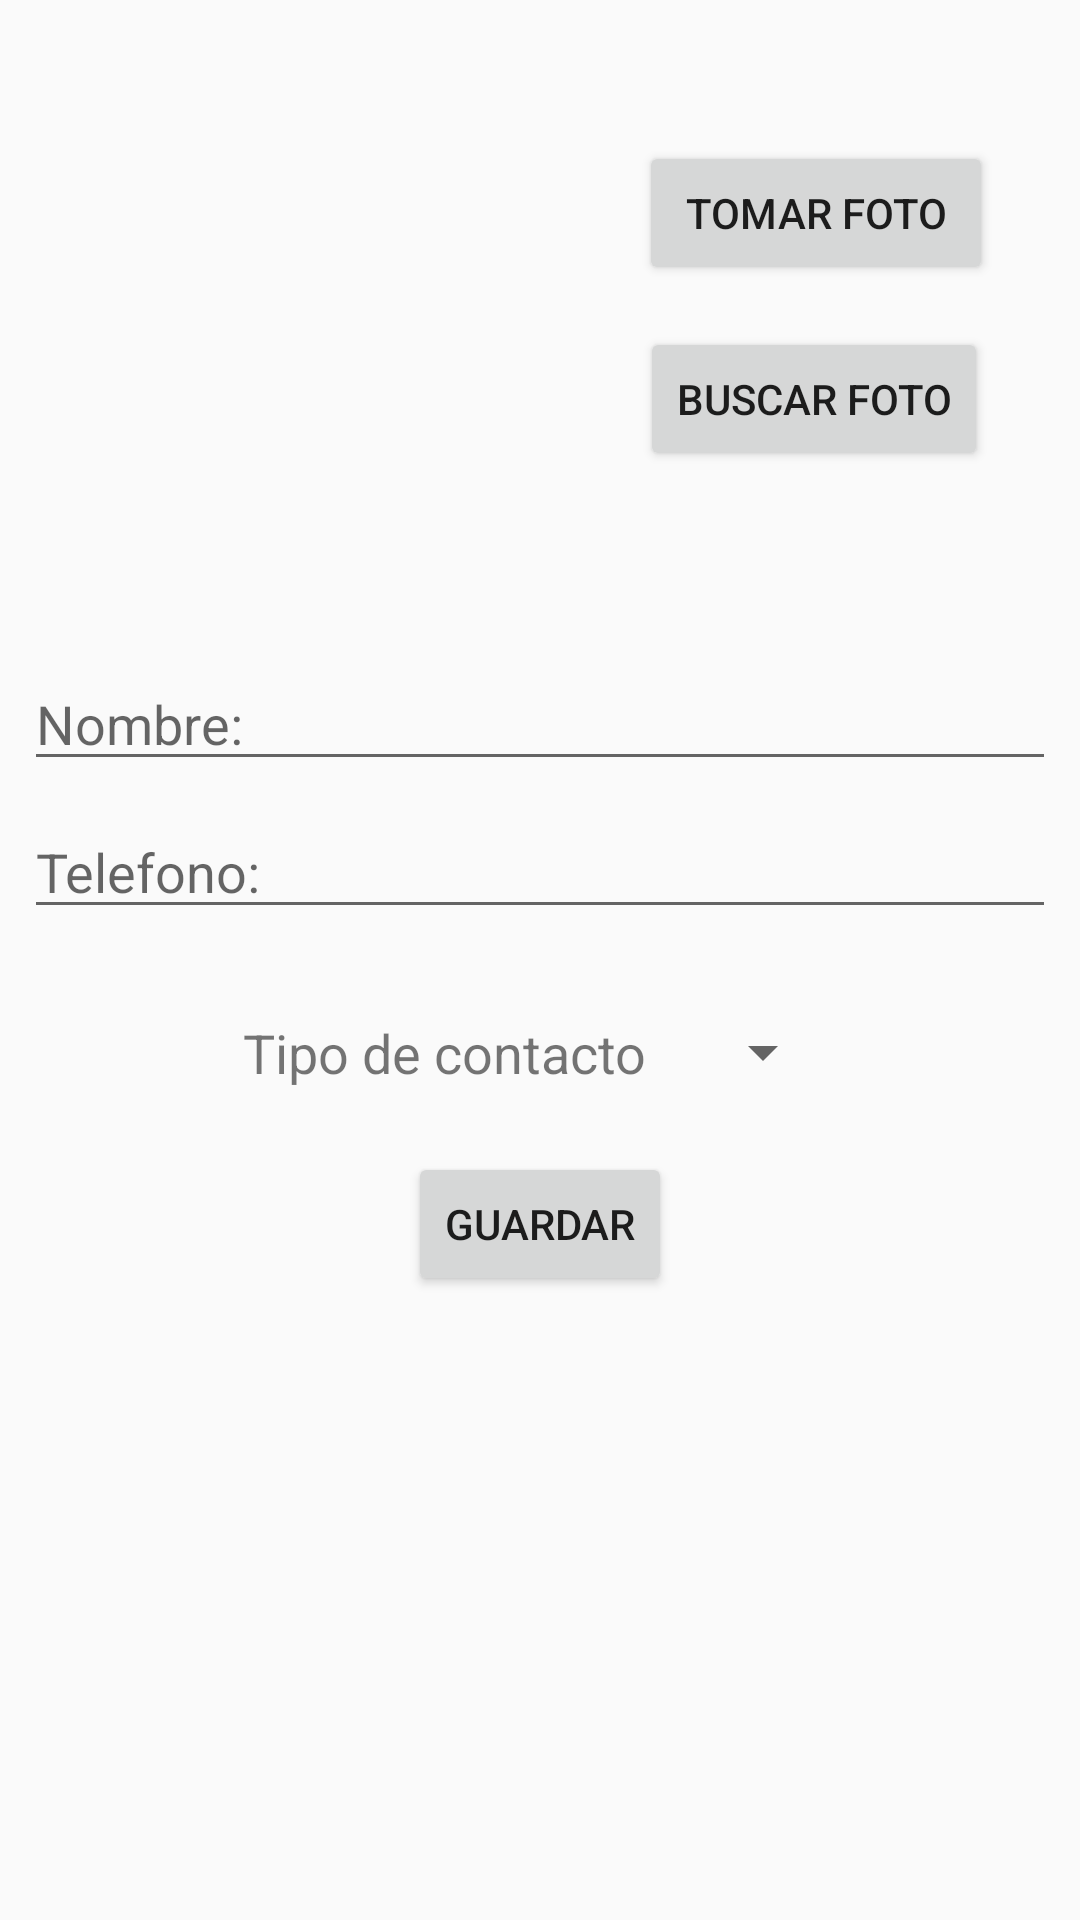

The Android layout XML behind this screen, and the referenced resources:
<!-- AndroidManifest.xml: application theme AppTheme -->
<!-- res/layout/activity_actualizar.xml -->
<?xml version="1.0" encoding="utf-8"?>
<android.support.constraint.ConstraintLayout xmlns:android="http://schemas.android.com/apk/res/android"
    xmlns:app="http://schemas.android.com/apk/res-auto"
    xmlns:tools="http://schemas.android.com/tools"
    android:layout_width="match_parent"
    android:layout_height="match_parent"
    android:orientation="vertical"
    app:layout_behavior="@string/appbar_scrolling_view_behavior"
    tools:context="itesm.mx.red_contactos_am.ActualizarActivity">


    <ImageView
        android:layout_width="170dp"
        android:layout_height="170dp"
        android:id="@+id/image_foto_actualizar"
        android:src="@drawable/ic_contact"
        app:layout_constraintTop_toTopOf="parent"
        android:layout_marginTop="16dp"
        android:layout_marginLeft="16dp"
        app:layout_constraintLeft_toLeftOf="parent"
        android:layout_marginStart="16dp" />


    <Button
        android:id="@+id/button_buscar_foto_actualizar"
        android:text="@string/buscar_foto"
        android:layout_width="wrap_content"
        android:layout_height="wrap_content"
        app:layout_constraintLeft_toRightOf="@+id/image_foto_actualizar"
        android:layout_marginLeft="8dp"
        android:layout_marginRight="8dp"
        app:layout_constraintRight_toRightOf="parent"
        app:layout_constraintHorizontal_bias="0.461"
        android:layout_marginTop="14dp"
        app:layout_constraintTop_toBottomOf="@+id/button_tomar_foto_actualizar"
        android:layout_marginStart="8dp"
        android:layout_marginEnd="8dp" />

    <Button
        android:id="@+id/button_tomar_foto_actualizar"
        android:text="@string/tomar_foto"
        android:layout_width="118dp"
        android:layout_height="48dp"
        app:layout_constraintLeft_toRightOf="@+id/image_foto_actualizar"
        android:layout_marginLeft="8dp"
        android:layout_marginRight="8dp"
        app:layout_constraintRight_toRightOf="parent"
        app:layout_constraintTop_toTopOf="parent"
        android:layout_marginTop="47dp"
        app:layout_constraintHorizontal_bias="0.471"
        android:layout_marginStart="8dp"
        android:layout_marginEnd="8dp" />


    <EditText
        android:id="@+id/edit_nombre_actualizar"
        android:layout_width="0dp"
        android:layout_height="wrap_content"
        android:layout_marginLeft="8dp"
        android:layout_marginRight="8dp"
        android:layout_marginTop="33dp"
        android:hint="@string/nombre_contacto"
        app:layout_constraintHorizontal_bias="0.51"
        app:layout_constraintLeft_toLeftOf="parent"
        app:layout_constraintRight_toRightOf="parent"
        app:layout_constraintTop_toBottomOf="@+id/image_foto_actualizar"
        android:layout_marginStart="8dp"
        android:layout_marginEnd="8dp" />

    <EditText
        android:id="@+id/edit_telefono_actualizar"
        android:layout_width="0dp"
        android:layout_height="wrap_content"
        android:layout_marginLeft="8dp"
        android:layout_marginRight="8dp"
        android:layout_marginTop="8dp"
        android:hint="@string/telefono_contacto"
        android:inputType="number"
        app:layout_constraintLeft_toLeftOf="parent"
        app:layout_constraintRight_toRightOf="parent"
        app:layout_constraintTop_toBottomOf="@+id/edit_nombre_actualizar"
        android:layout_marginStart="8dp"
        android:layout_marginEnd="8dp" />

    <Spinner
        android:id="@+id/spinner_categoria_actualizar"
        android:layout_width="wrap_content"
        android:layout_height="wrap_content"
        android:layout_marginLeft="8dp"
        android:layout_marginRight="8dp"
        app:layout_constraintLeft_toRightOf="@+id/tv_categorias_spinner_actualizar"
        app:layout_constraintRight_toRightOf="parent"
        app:layout_constraintHorizontal_bias="0.083"
        app:layout_constraintTop_toTopOf="@+id/tv_categorias_spinner_actualizar"
        android:layout_marginStart="8dp"
        android:layout_marginEnd="8dp" />

    <Button
        android:id="@+id/button_guardar_actualizar"
        android:layout_width="wrap_content"
        android:layout_height="wrap_content"
        android:text="Guardar"
        android:layout_marginTop="21dp"
        app:layout_constraintTop_toBottomOf="@+id/tv_categorias_spinner_actualizar"
        android:layout_marginLeft="8dp"
        app:layout_constraintLeft_toLeftOf="parent"
        android:layout_marginRight="8dp"
        app:layout_constraintRight_toRightOf="parent"
        android:layout_marginStart="8dp"
        android:layout_marginEnd="8dp" />

    <TextView
        android:id="@+id/tv_categorias_spinner_actualizar"
        android:layout_width="wrap_content"
        android:layout_height="wrap_content"
        android:text="@string/tipo_de_contacto"
        android:layout_marginLeft="81dp"
        app:layout_constraintLeft_toLeftOf="parent"
        android:textSize="18dp"
        android:layout_marginTop="29dp"
        app:layout_constraintTop_toBottomOf="@+id/edit_telefono_actualizar"
        android:layout_marginStart="81dp" />


</android.support.constraint.ConstraintLayout>
<!-- resources referenced by this layout -->
<resources>
  <string name="buscar_foto">Buscar foto</string>
  <string name="nombre_contacto">Nombre:</string>
  <string name="telefono_contacto">Telefono:</string>
  <string name="tipo_de_contacto">Tipo de contacto</string>
  <string name="tomar_foto">Tomar foto</string>
  <style name="AppTheme" parent="Theme.AppCompat.Light.DarkActionBar">
          
          <item name="colorPrimary">#2196F3</item>
          <item name="colorPrimaryDark">#1976D2</item>
          <item name="colorAccent">#2196F3</item>
      </style>
</resources>
